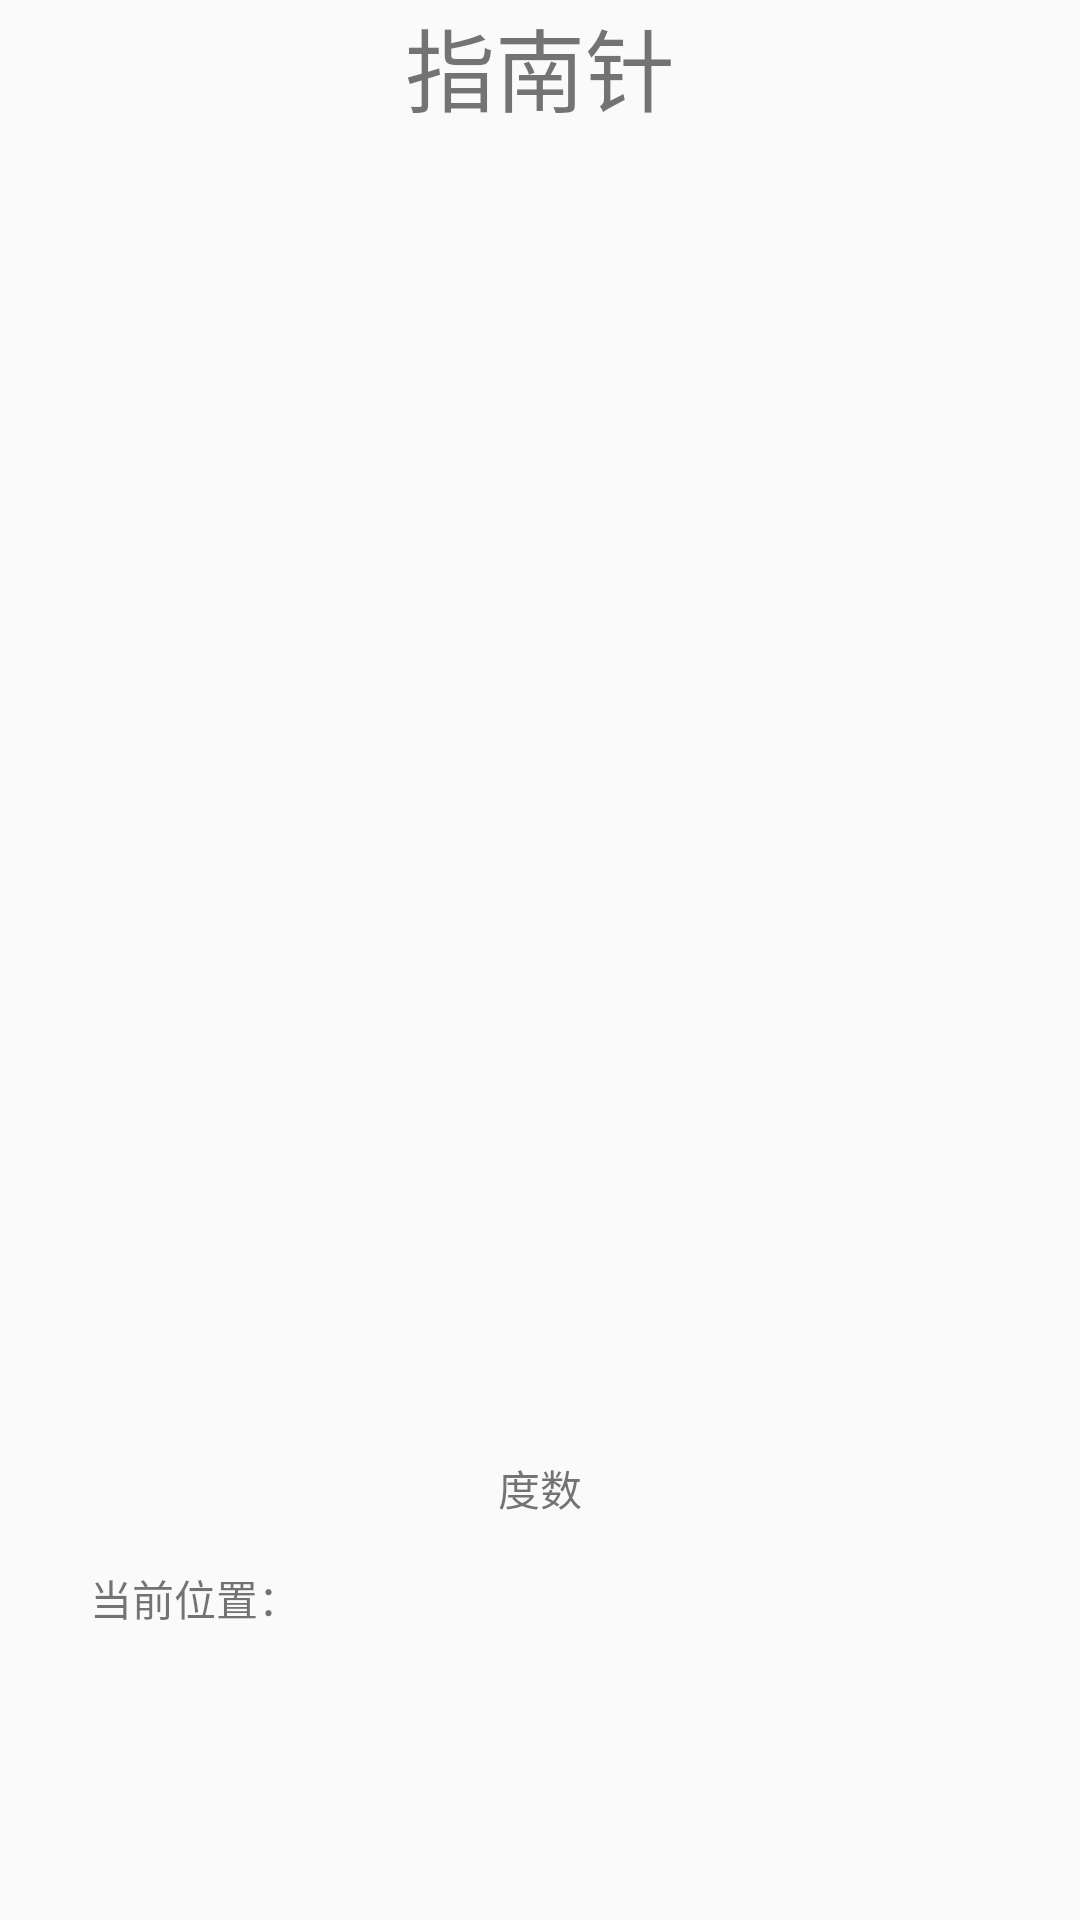

Android layout source for this screen:
<!-- AndroidManifest.xml: application theme AppTheme.FullScreen -->
<!-- res/layout/activity_compass.xml -->
<?xml version="1.0" encoding="utf-8"?>
<RelativeLayout xmlns:android="http://schemas.android.com/apk/res/android"
    xmlns:app="http://schemas.android.com/apk/res-auto"
    xmlns:tools="http://schemas.android.com/tools"
    android:layout_width="match_parent"
    android:layout_height="match_parent"
    tools:context="com.example.a1407232261.test0215.CompassActivity">

    <TextView
        android:id="@+id/textView23"
        android:layout_width="wrap_content"
        android:layout_height="wrap_content"
        android:layout_alignParentTop="true"
        android:layout_centerHorizontal="true"
        android:textSize="30dp"
        android:text="指南针" />


    <TextView
        android:id="@+id/show"
        android:layout_width="wrap_content"
        android:layout_height="wrap_content"
        android:text="度数"
        android:layout_marginTop="92dp"
        android:layout_below="@+id/panel"
        android:layout_centerHorizontal="true" />

    <ImageView
        android:layout_height="300dp"
        android:layout_width="300dp"
        android:layout_marginTop="29dp"
        android:layout_centerHorizontal="true"
        android:id="@+id/panel"
        android:layout_alignTop="@+id/imageView6"
        app:srcCompat="@drawable/compass"/>

    <ImageView
        android:layout_height="wrap_content"
        android:layout_width="wrap_content"
        android:layout_marginTop="21dp"
        android:layout_centerHorizontal="true"
        android:id="@+id/imageView6"
        app:srcCompat="@drawable/needle"
        android:layout_below="@+id/textView23"/>

    <TextView
        android:id="@+id/location"
        android:layout_width="wrap_content"
        android:layout_height="wrap_content"
        android:layout_alignStart="@+id/panel"
        android:layout_below="@+id/show"
        android:layout_marginTop="16dp"
        android:text="当前位置：" />

</RelativeLayout>
<!-- resources referenced by this layout -->
<resources>
  <style name="AppTheme.FullScreen">
          
          <item name="windowActionBar">false</item>
          <item name="windowNoTitle">true</item>
          <item name="android:windowFullscreen">true</item>
      </style>
</resources>
